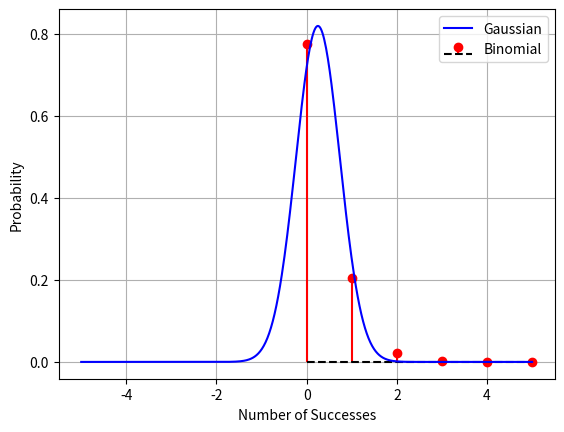

This figure's Python source:
from scipy.stats import norm
from scipy.stats import binom
import numpy as np
from matplotlib import pyplot as plt
import matplotlib.image as mping

p = 0.05
n = 5
k = 0
sig = np.sqrt(n*p*(1-p))
print("For k = 0")
print("Probability from Gaussian approximation: ",norm.cdf((k-n*p+0.5)/sig))
print("Probability from Binomial: ",(binom.cdf(k,n,p)))
k = 1
print("For k = 1")
print("Probability from Gaussian approximation: ",norm.cdf((k-n*p+0.5)/sig))
print("Probability from Binomial: ",(binom.cdf(k,n,p)))


sig = np.sqrt(n*p*(1-p))
k = np.linspace(0,n,n+1)
fig, ax = plt.subplots()
xpoints = k
ypoints = np.array(binom.pmf(k,n,p))
ax.stem(xpoints, ypoints,linefmt='r-', markerfmt='ro', basefmt='k--')
xpoints = np.linspace(-n,n,100*n)
ypoints = np.array(norm(n*p,sig).pdf(xpoints))
ax.plot(xpoints, ypoints,'b')
plt.legend(["Gaussian","Binomial"])
plt.xlabel("Number of Successes")
plt.ylabel("Probability")
plt.grid()
plt.savefig("bg.png")
